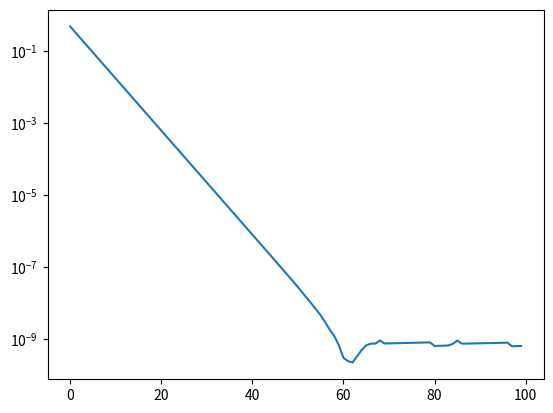

This chart was generated by the following Python code:
import matplotlib.pyplot as plt
import numpy as np
import numpy.random as rd

c = np.zeros((2,1))
d = np.zeros((2,1))
l = 2
u = np.array([[1],[2]])
v = np.zeros((2,1))
w = rd.rand(2,1)
x = np.zeros(100)
y = np.zeros(100)
A = np.array([[3, 0.5],[0.5, 1]])
K = np.linalg.eig(2 * A)
B = np.max(K[0])

e = 1 / B
past_w = np.zeros((2,1))
next_w = np.zeros((2,1))
w_hat =  np.array([[9/11],[12/11]])

def calculate_v(past_w, w, t):
    v_1 = w
    v_2 = (w - past_w) * (t-1) * (t+2)
    v = v_1 + v_2
    return v

def calculate_psi(w):
    psi_2 = w - u
    psi_1 = np.transpose(psi_2)
    psi = np.dot(np.dot(psi_1,A),psi_2)
    return psi

def calculate_Jw(w):
    Jw_1 = calculate_psi(w)
    Jw_2 = l * w[0]
    Jw_3 = l * w[1]
    if Jw_2 < 0 :
        Jw_2 = Jw_2 * (-1.0)
    if Jw_3 < 0 :
        Jw_3 = Jw_3 * (-1.0)
    Jw = Jw_1 + Jw_2 + Jw_3
    return Jw

def gradient(w):
    grac_1 = np.zeros(w.shape)
    grac_2 = np.zeros(w.shape)
    h = 0.0000001
    grad = np.zeros(w.shape)
    for i in range(2):
        w[i] += h
        grac_1 = calculate_psi(w)
        w[i] -= h
        w[i] -= h
        grac_2 = calculate_psi(w)
        w[i] += h
        grad[i] = (grac_1 - grac_2) / (2.0 * h)
    return grad

def gradient_Jw(w):
    grac_1 = np.zeros(w.shape)
    grac_2 = np.zeros(w.shape)
    h = 0.0000001
    grad = np.zeros(w.shape)
    for i in range(2):
        w[i] += h
        grac_1 = calculate_Jw(w)
        w[i] -= h
        w[i] -= h
        grac_2 = calculate_Jw(w)
        w[i] += h
        grad[i] = (grac_1 - grac_2) / (2.0 * h)
    return grad

for i in range(100):
    print()
    print("i = " + str(i))
    v = calculate_v(past_w, w, i)
    print("v = " + str(np.transpose(v)))
    print("w = " + str(np.transpose(w)))
    print("Jw = " + str(np.transpose(calculate_Jw(w))))
    g = gradient(v)
    gjw = gradient_Jw(w)
    print("grad = " + str(np.transpose(gjw)))
    for j in range(2):
        c[j] = v[j] - e * g[j]
        if c[j] < - e * l :
            next_w[j] = c[j] + e * l
        elif c[j] > e * l :
            next_w[j] = c[j] - e * l
        else :
            next_w[j] = 0.0
    past_w = w
    w = next_w
    print()
    x[i] = i
    for j in range(2):
        d[j] = w[j] - w_hat[j]
    y[i] = np.sqrt(d[0] * d[0] + d[1] * d[1])

plt.plot(x,y)
plt.yscale('log')
plt.show()
